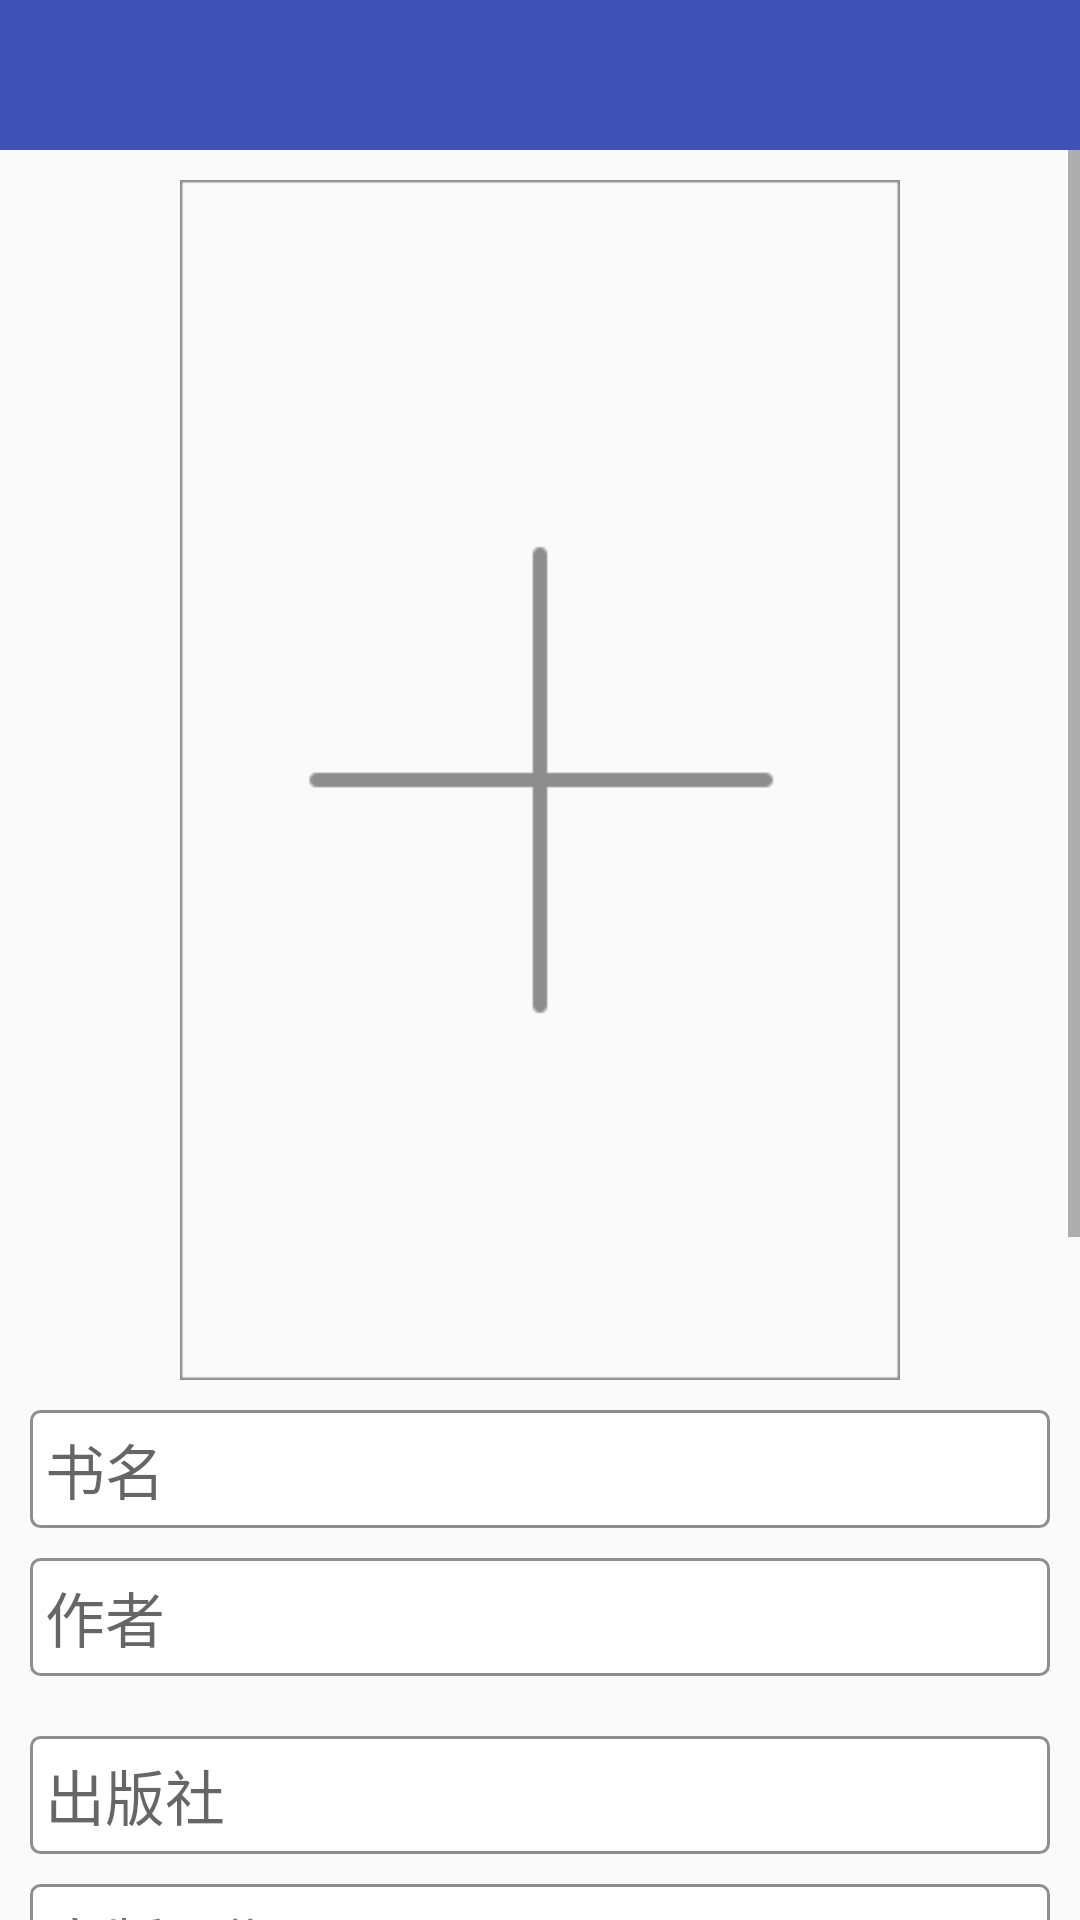

The Android layout XML behind this screen, and the referenced resources:
<!-- AndroidManifest.xml: application theme AppTheme -->
<!-- res/layout/activity_manager_book_info.xml -->
<?xml version="1.0" encoding="utf-8"?>
<LinearLayout xmlns:android="http://schemas.android.com/apk/res/android"
    xmlns:app="http://schemas.android.com/apk/res-auto"
    android:layout_width="match_parent"
    android:layout_height="match_parent"
    android:orientation="vertical">

    <android.support.v7.widget.Toolbar
        android:id="@+id/book_info_toolbar"
        android:layout_width="match_parent"
        android:layout_height="@dimen/toolbar_height"
        android:background="@color/colorPrimary"
        android:titleTextColor="@android:color/white"
        app:titleTextAppearance="@style/Toolbar.TitleText" />

    <ScrollView
        android:layout_width="match_parent"
        android:layout_height="match_parent">

        <LinearLayout
            android:layout_width="match_parent"
            android:layout_height="match_parent"
            android:orientation="vertical">

            <ImageView
                android:id="@+id/pic"
                android:layout_marginTop="@dimen/normal_margin"
                android:layout_gravity="center_horizontal"
                android:layout_width="@dimen/navigation_view_width"
                android:layout_height="@dimen/big_edit_text_height"
                android:src="@drawable/img_add" />

            <EditText
                android:id="@+id/book_name"
                android:layout_width="match_parent"
                android:layout_height="wrap_content"
                android:layout_marginLeft="@dimen/normal_margin"
                android:layout_marginRight="@dimen/normal_margin"
                android:layout_marginTop="@dimen/normal_margin"
                android:background="@drawable/bg_edit"
                android:gravity="start"
                android:hint="@string/bookName"
                android:padding="@dimen/small_padding"
                android:textSize="@dimen/normal_text_size" />

            <EditText
                android:id="@+id/book_author"
                android:layout_width="match_parent"
                android:layout_height="wrap_content"
                android:layout_marginLeft="@dimen/normal_margin"
                android:layout_marginRight="@dimen/normal_margin"
                android:layout_marginTop="@dimen/normal_margin"
                android:background="@drawable/bg_edit"
                android:gravity="start"
                android:hint="@string/author"
                android:padding="@dimen/small_padding"
                android:textSize="@dimen/normal_text_size" />

            <Spinner
                android:id="@+id/book_category"
                android:layout_width="match_parent"
                android:layout_height="wrap_content"
                android:layout_marginLeft="@dimen/normal_margin"
                android:layout_marginRight="@dimen/normal_margin"
                android:layout_marginTop="@dimen/normal_margin"
                android:background="@drawable/bg_edit"
                android:gravity="start"
                android:textSize="@dimen/normal_text_size" />

            <EditText
                android:id="@+id/book_publication"
                android:layout_width="match_parent"
                android:layout_height="wrap_content"
                android:layout_marginLeft="@dimen/normal_margin"
                android:layout_marginRight="@dimen/normal_margin"
                android:layout_marginTop="@dimen/normal_margin"
                android:background="@drawable/bg_edit"
                android:gravity="start"
                android:hint="@string/publication"
                android:padding="@dimen/small_padding"
                android:textSize="@dimen/normal_text_size" />

            <TextView
                android:id="@+id/book_publication_date"
                android:layout_width="match_parent"
                android:layout_height="wrap_content"
                android:layout_marginLeft="10dp"
                android:layout_marginRight="10dp"
                android:layout_marginTop="10dp"
                android:background="@drawable/bg_edit"
                android:gravity="start"
                android:hint="出版日期"
                android:padding="5dp"
                android:text="出版日期："
                android:textSize="20dp" />

            <EditText
                android:id="@+id/book_stock"
                android:layout_width="match_parent"
                android:layout_height="wrap_content"
                android:layout_marginLeft="@dimen/normal_margin"
                android:layout_marginRight="@dimen/normal_margin"
                android:layout_marginTop="@dimen/normal_margin"
                android:background="@drawable/bg_edit"
                android:gravity="start"
                android:hint="@string/stock"
                android:padding="@dimen/small_padding"
                android:inputType="number"
                android:maxLines="1"
                android:text="0"
                android:textSize="@dimen/normal_text_size" />

            <EditText
                android:id="@+id/book_summary"
                android:layout_width="match_parent"
                android:layout_height="@dimen/normal_edit_text_height"
                android:layout_marginLeft="@dimen/normal_margin"
                android:layout_marginRight="@dimen/normal_margin"
                android:layout_marginTop="@dimen/normal_margin"
                android:background="@drawable/bg_edit"
                android:gravity="start"
                android:hint="@string/summary"
                android:padding="@dimen/small_padding"
                android:textSize="@dimen/normal_text_size" />

            <Button
                android:id="@+id/bt_save"
                android:layout_width="match_parent"
                android:layout_height="wrap_content"
                android:layout_margin="@dimen/normal_margin"
                android:backgroundTint="@color/colorPrimary"
                android:gravity="center"
                android:text="@string/save"
                android:textColor="@color/white" />

            <Button
                android:id="@+id/bt_reset"
                android:layout_width="match_parent"
                android:layout_height="wrap_content"
                android:layout_marginLeft="@dimen/normal_margin"
                android:layout_marginRight="@dimen/normal_margin"
                android:backgroundTint="@color/colorPrimary"
                android:gravity="center"
                android:text="@string/reset"
                android:textColor="@color/white" />

            <Button
                android:id="@+id/bt_manager_comments"
                android:layout_width="match_parent"
                android:layout_height="wrap_content"
                android:layout_margin="@dimen/normal_margin"
                android:backgroundTint="@color/colorPrimary"
                android:gravity="center"
                android:text="@string/manager_comments"
                android:textColor="@color/white" />
        </LinearLayout>
    </ScrollView>
</LinearLayout>
<!-- resources referenced by this layout -->
<resources>
  <color name="colorPrimary">#3F51B5</color>
  <color name="white">#FFFFFF</color>
  <dimen name="big_edit_text_height">400dp</dimen>
  <dimen name="navigation_view_width">240dp</dimen>
  <dimen name="normal_edit_text_height">100dp</dimen>
  <dimen name="normal_margin">10dp</dimen>
  <dimen name="normal_text_size">20dp</dimen>
  <dimen name="small_padding">5dp</dimen>
  <dimen name="toolbar_height">50dp</dimen>
  <!-- drawable bg_edit (drawable) -->
  <?xml version="1.0" encoding="UTF-8"?>
  <shape xmlns:android="http://schemas.android.com/apk/res/android">
      <solid android:color="#FFFFFF" />
      <corners android:radius="3dip"/>
      <stroke
          android:width="1dip"
          android:color="#8e8e8e" />
  </shape>
  <!-- drawable img_add: png bitmap (drawable, 19122 bytes) -->
  <string name="author">作者</string>
  <string name="bookName">书名</string>
  <string name="manager_comments">评论管理</string>
  <string name="publication">出版社</string>
  <string name="reset">还原</string>
  <string name="save">保存</string>
  <string name="stock">库存</string>
  <string name="summary">简介</string>
  <style name="Toolbar.TitleText" parent="TextAppearance.Widget.AppCompat.Toolbar.Title">
          <item name="android:textSize">17dp</item>
      </style>
  <style name="AppTheme" parent="Theme.AppCompat.Light.NoActionBar">
          <item name="windowActionBar">false</item>
          <item name="android:windowNoTitle">true</item>
          
          <item name="colorPrimary">@color/colorPrimary</item>
          <item name="colorPrimaryDark">@color/colorPrimaryDark</item>
          <item name="colorAccent">@color/colorPrimary</item>
          
          <item name="drawerArrowStyle">@style/AppTheme.DrawerArrowToggle</item>
  
      </style>
  <color name="colorPrimaryDark">#303F9F</color>
  <style name="AppTheme.DrawerArrowToggle" parent="Base.Widget.AppCompat.DrawerArrowToggle">
          <item name="color">@android:color/white</item>
      </style>
</resources>
